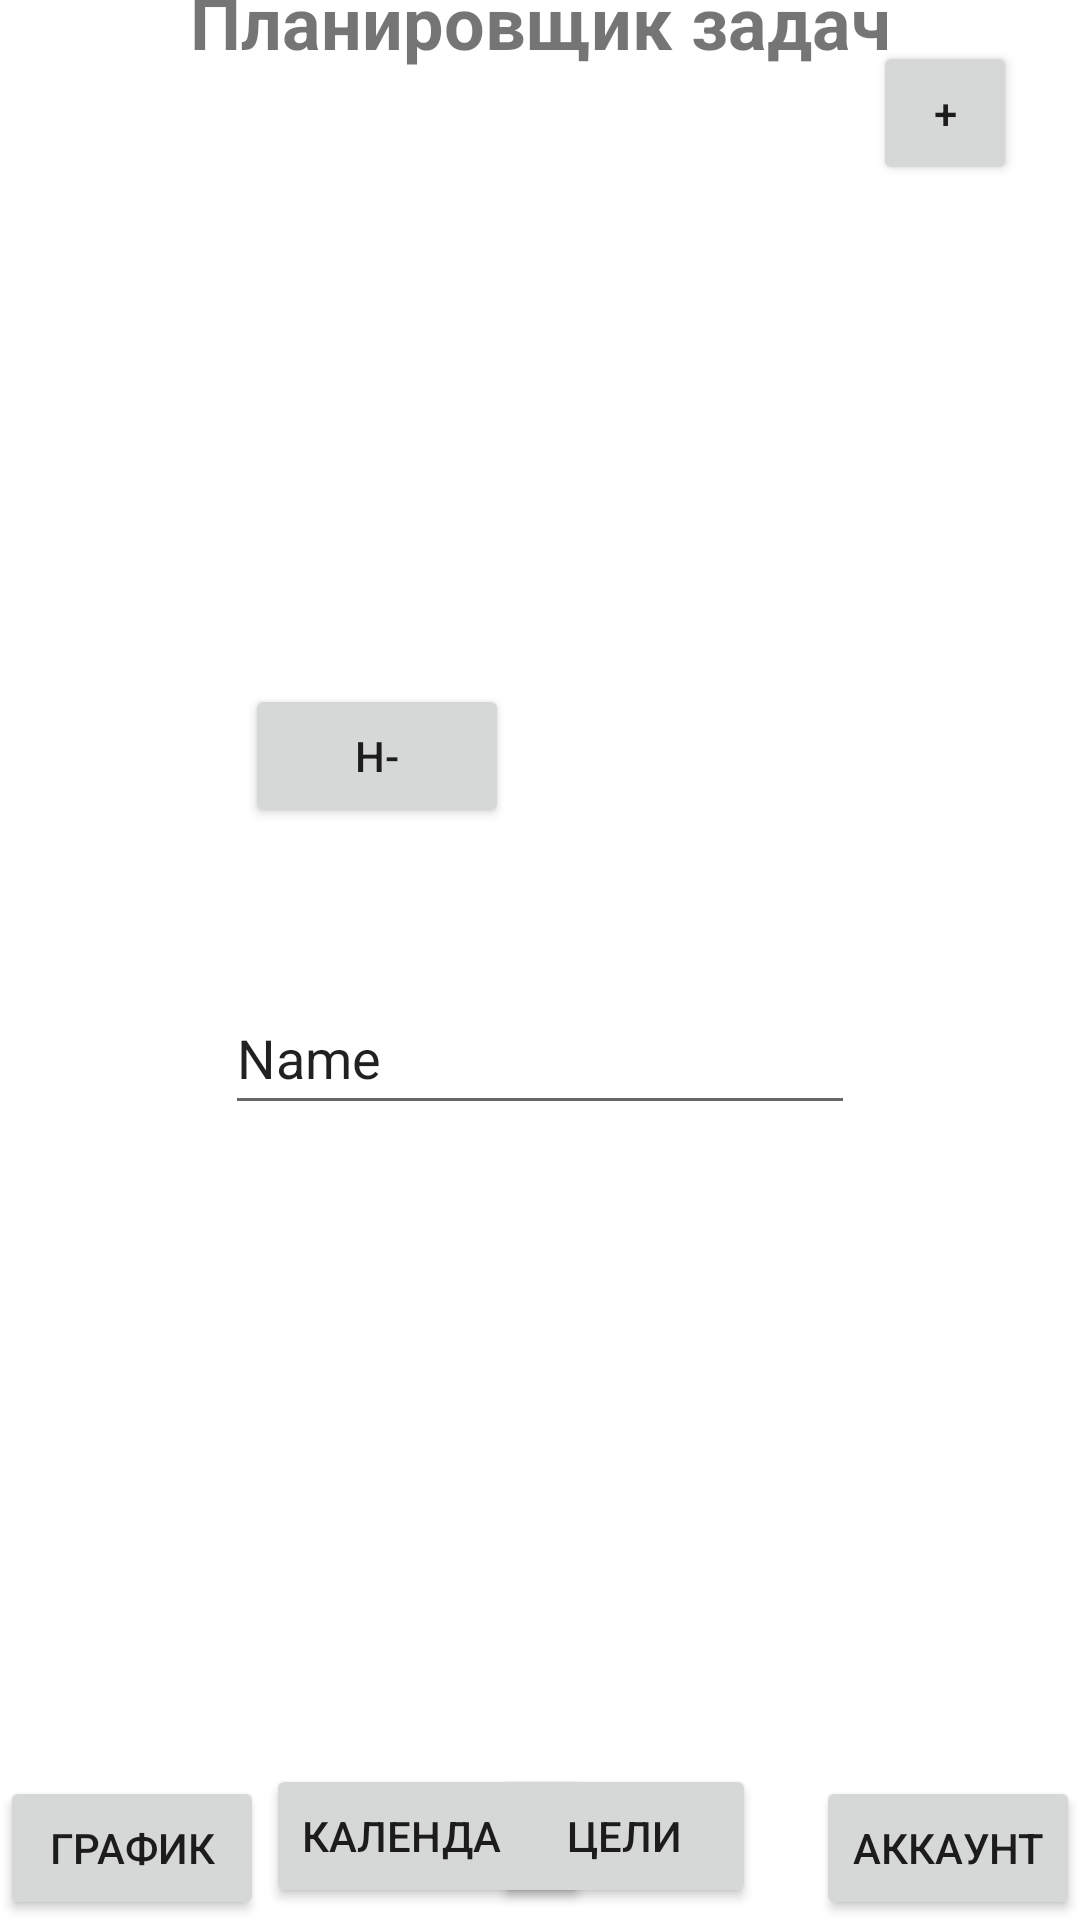

Layout XML and referenced resources for this Android screen:
<!-- AndroidManifest.xml: application theme Theme.DreamsApp -->
<!-- res/layout/activity_analysis.xml -->
<?xml version="1.0" encoding="utf-8"?>
<androidx.constraintlayout.widget.ConstraintLayout xmlns:android="http://schemas.android.com/apk/res/android"
    xmlns:app="http://schemas.android.com/apk/res-auto"
    xmlns:tools="http://schemas.android.com/tools"
    android:layout_width="match_parent"
    android:layout_height="match_parent">

    
    <TextView
        android:id="@+id/textView"
        android:layout_width="match_parent"
        android:layout_height="wrap_content"
        android:gravity="center"
        android:padding="16dp"
        android:text="Планировщик задач"
        android:textSize="24sp"
        android:textStyle="bold"
        app:layout_constraintBottom_toTopOf="@+id/button_menu"
        app:layout_constraintEnd_toEndOf="parent"
        app:layout_constraintStart_toStartOf="parent"
        app:layout_constraintTop_toTopOf="parent" />

    

    
    <Button
        android:id="@+id/button_menu"
        android:layout_width="48dp"
        android:layout_height="48dp"
        android:layout_centerHorizontal="true"
        android:padding="8dp"
        android:text="+"
        app:layout_constraintBottom_toBottomOf="parent"
        app:layout_constraintEnd_toEndOf="parent"
        app:layout_constraintHorizontal_bias="0.933"
        app:layout_constraintStart_toStartOf="parent"
        app:layout_constraintTop_toTopOf="parent"
        app:layout_constraintVertical_bias="0.023" />

    <ListView
        android:id="@+id/listViewTasks"
        android:layout_width="match_parent"
        android:layout_height="wrap_content"
        android:layout_marginTop="16dp"
        android:divider="@null"
        android:dividerHeight="0dp"
        app:layout_constraintBottom_toBottomOf="parent"
        app:layout_constraintEnd_toEndOf="parent"
        app:layout_constraintStart_toStartOf="parent"
        app:layout_constraintTop_toTopOf="parent" />

    <EditText
        android:id="@+id/editTextTextPersonName"
        android:layout_width="wrap_content"
        android:layout_height="wrap_content"
        android:ems="10"
        android:inputType="textPersonName"
        android:minHeight="48dp"
        android:text="Name"
        app:layout_constraintBottom_toBottomOf="parent"
        app:layout_constraintEnd_toEndOf="parent"
        app:layout_constraintStart_toStartOf="parent"
        app:layout_constraintTop_toBottomOf="@+id/button_menu" />

    <Button
        android:id="@+id/button_back"
        android:layout_width="wrap_content"
        android:layout_height="wrap_content"
        android:layout_marginTop="228dp"
        android:text="н-"
        app:layout_constraintEnd_toStartOf="@+id/button_menu"
        app:layout_constraintHorizontal_bias="0.402"
        app:layout_constraintStart_toStartOf="parent"
        app:layout_constraintTop_toTopOf="parent" />

    <Button
        android:id="@+id/button_analysis"
        android:layout_width="wrap_content"
        android:layout_height="wrap_content"
        android:text="График"
        app:layout_constraintBottom_toBottomOf="parent"
        app:layout_constraintStart_toStartOf="parent" />

    <Button
        android:id="@+id/button_calendar"
        android:layout_width="wrap_content"
        android:layout_height="wrap_content"
        android:layout_marginStart="4dp"
        android:layout_marginBottom="4dp"
        android:text="Календарь"
        app:layout_constraintBottom_toBottomOf="parent"
        app:layout_constraintEnd_toStartOf="@+id/button_target"
        app:layout_constraintHorizontal_bias="0.1"
        app:layout_constraintStart_toEndOf="@+id/button_analysis" />

    <Button
        android:id="@+id/button_target"
        android:layout_width="wrap_content"
        android:layout_height="wrap_content"
        android:layout_marginEnd="20dp"
        android:layout_marginBottom="4dp"
        android:text="Цели"
        app:layout_constraintBottom_toBottomOf="parent"
        app:layout_constraintEnd_toStartOf="@+id/button_account" />

    <Button
        android:id="@+id/button_account"
        android:layout_width="wrap_content"
        android:layout_height="wrap_content"
        android:text="Аккаунт"
        app:layout_constraintBottom_toBottomOf="parent"
        app:layout_constraintEnd_toEndOf="parent" />

</androidx.constraintlayout.widget.ConstraintLayout>
<!-- resources referenced by this layout -->
<resources>
  <style name="Theme.DreamsApp" parent="Theme.MaterialComponents.DayNight.DarkActionBar">
          
          <item name="colorPrimary">@color/purple_500</item>
          <item name="colorPrimaryVariant">@color/purple_700</item>
          <item name="colorOnPrimary">@color/white</item>
          
          <item name="colorSecondary">@color/teal_200</item>
          <item name="colorSecondaryVariant">@color/teal_700</item>
          <item name="colorOnSecondary">@color/black</item>
          
          <item name="android:statusBarColor">?attr/colorPrimaryVariant</item>
          
      </style>
  <!-- not gathered from this repository: default colours our renderer supplied (Android Studio template values) -->
  <color name="purple_500">#FF6200EE</color>
  <color name="purple_700">#FF3700B3</color>
  <color name="teal_200">#FF03DAC5</color>
  <color name="teal_700">#FF018786</color>
  <color name="black">#FF000000</color>
  <color name="white">#FFFFFFFF</color>
</resources>
